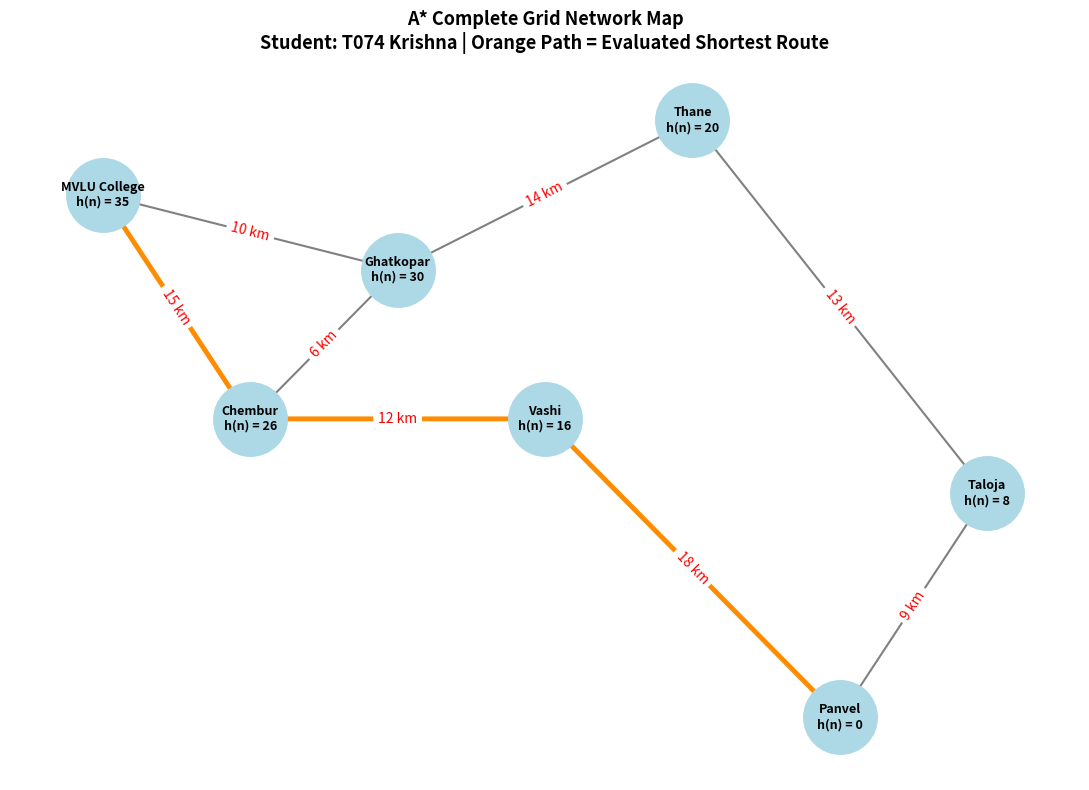

Write the Python code that produced this figure.
#T074 Krishna Ai Pract 2 A* Search 

import heapq
import matplotlib.pyplot as plt
import networkx as nx

graph = {
    'MVLU College': {'Chembur': 15, 'Ghatkopar': 10},
    'Ghatkopar': {'Thane': 14, 'Chembur': 6}, 
    'Chembur': {'Vashi': 12},
    'Thane': {'Taloja': 13},
    'Vashi': {'Panvel': 18},
    'Taloja': {'Panvel': 9},
    'Panvel': {}
}

heuristics = {
    'MVLU College': 35,
    'Ghatkopar': 30,
    'Chembur': 26,
    'Thane': 20,
    'Vashi': 16,
    'Taloja': 8,
    'Panvel': 0
}

node_positions = {
    'MVLU College': (1, 8),
    'Ghatkopar': (3, 7),
    'Chembur': (2, 5),
    'Thane': (5, 9),
    'Vashi': (4, 5),
    'Taloja': (7, 4),
    'Panvel': (6, 1)
}

def a_star_search(graph, heuristics, start, goal):
    priority_queue = [(heuristics[start], start, [start], 0)]
    visited = set()

    while priority_queue:
        f_score, current, path, g_score = heapq.heappop(priority_queue)

        if current in visited:
            continue

        visited.add(current)

        if current == goal:
            return path, g_score

        for neighbor, edge_weight in graph[current].items():
            if neighbor not in visited:
                next_g = g_score + edge_weight
                next_f = next_g + heuristics[neighbor]
                heapq.heappush(priority_queue, (next_f, neighbor, path + [neighbor], next_g))

    return None, float('inf')

optimal_path, total_distance = a_star_search(graph, heuristics, 'MVLU College', 'Panvel')

print(f"--- Execution Output for T074 Krishna ---")
print("Optimal Path Discovered:")
print(" -> ".join(optimal_path))
print(f"Total Road Distance: {total_distance} km")
print(f"----------------------------------------")

G = nx.DiGraph()
for node, neighbors in graph.items():
    for neighbor, weight in neighbors.items():
        G.add_edge(node, neighbor, weight=weight)

plt.figure(figsize=(11, 8))
path_edges = list(zip(optimal_path, optimal_path[1:]))
normal_edges = [edge for edge in G.edges() if edge not in path_edges]

nx.draw_networkx_nodes(G, node_positions, node_size=2800, node_color="lightblue")
nx.draw_networkx_edges(G, node_positions, edgelist=normal_edges, width=1.5, edge_color="gray", arrows=True)
nx.draw_networkx_edges(G, node_positions, edgelist=path_edges, width=3.5, edge_color="darkorange", arrows=True)

node_labels = {node: f"{node}\nh(n) = {heuristics[node]}" for node in G.nodes()}
nx.draw_networkx_labels(G, node_positions, labels=node_labels, font_size=9, font_weight="bold")

edge_labels = nx.get_edge_attributes(G, "weight")
formatted_edge_labels = {edge: f"{weight} km" for edge, weight in edge_labels.items()}
nx.draw_networkx_edge_labels(G, node_positions, edge_labels=formatted_edge_labels, font_color="red")

plt.title("A* Complete Grid Network Map\nStudent: T074 Krishna | Orange Path = Evaluated Shortest Route", fontsize=13, fontweight="bold")
plt.axis("off")
plt.tight_layout()
plt.show()
